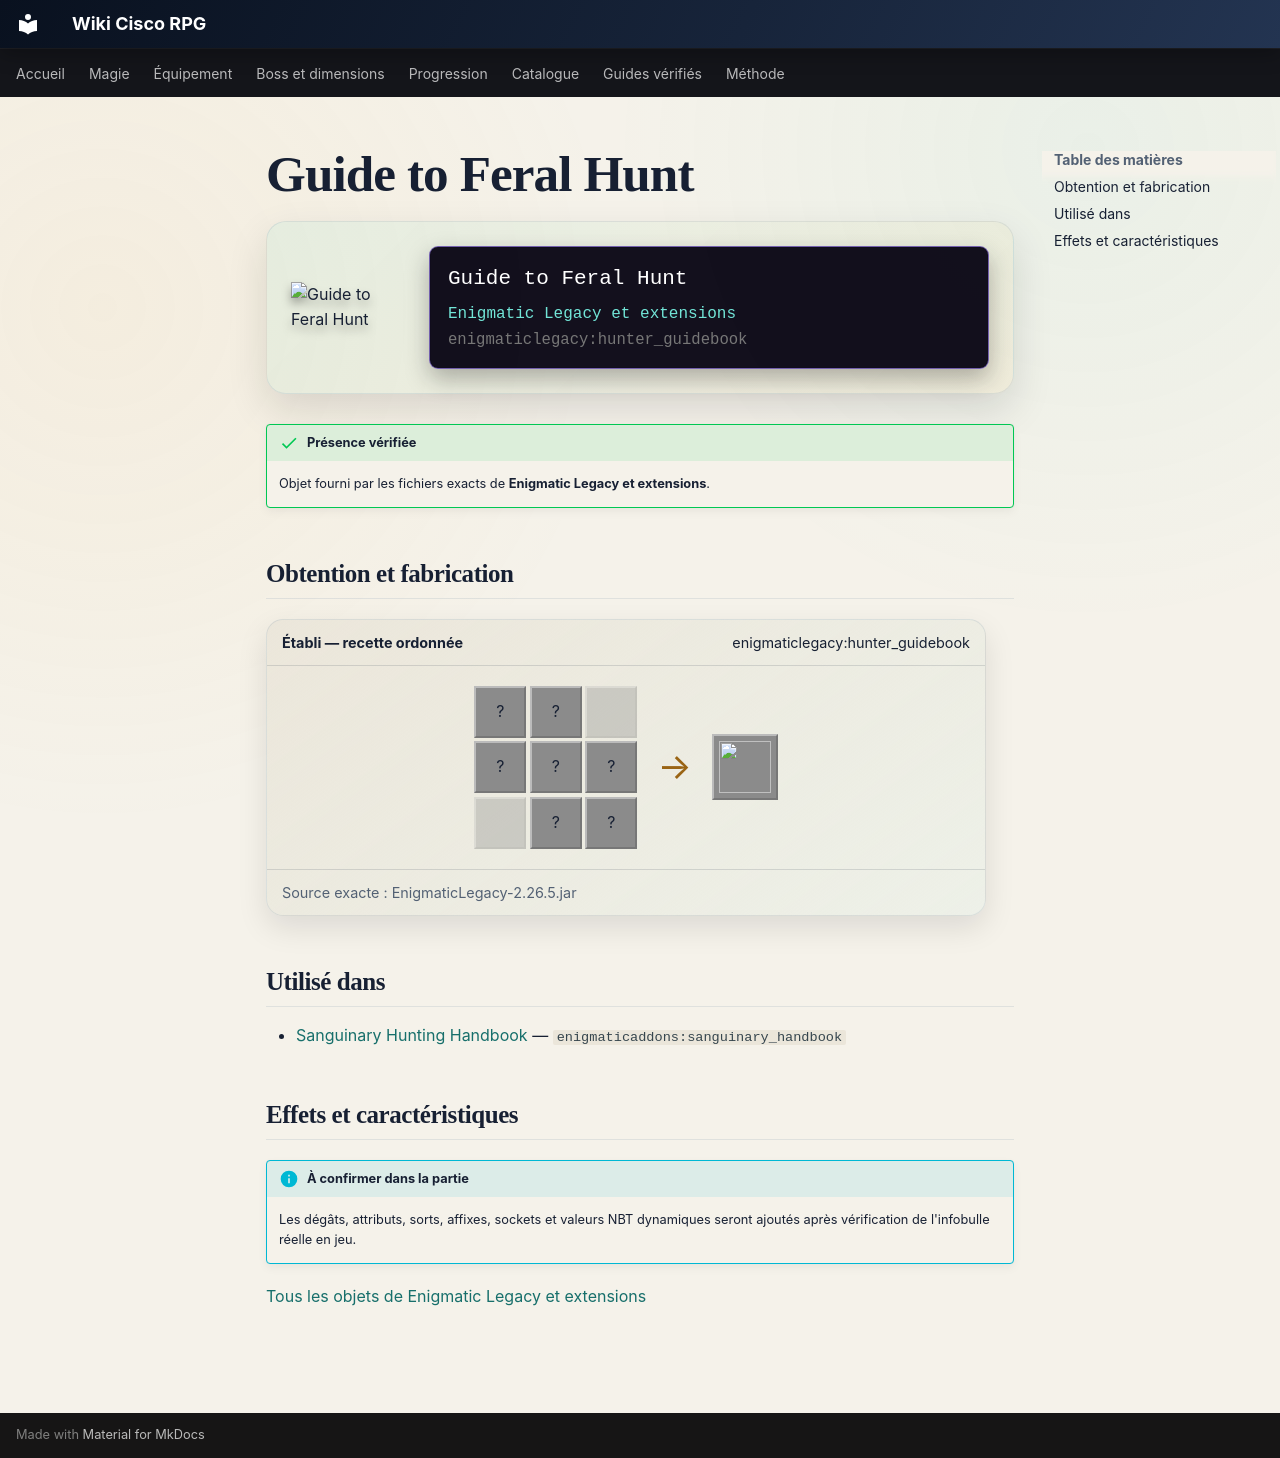

repository: Kloups-Dev/wiki-cisco-rpg · page: catalogue/objets/enigmaticlegacy/hunter_guidebook/index.html · generator: mkdocs

# Guide to Feral Hunt

<div class="mc-item-showcase">
<img class="mc-item-icon" src="../../../../assets/generated/items/enigmaticlegacy/hunter_guidebook.png" alt="Guide to Feral Hunt">
<div class="mc-tooltip-card">
<div class="mc-tooltip-card__name">Guide to Feral Hunt</div>
<div class="mc-tooltip-card__mod">Enigmatic Legacy et extensions</div>
<div class="mc-tooltip-card__id">enigmaticlegacy:hunter_guidebook</div>
</div>
</div>

!!! success "Présence vérifiée"
    Objet fourni par les fichiers exacts de **Enigmatic Legacy et extensions**.

## Obtention et fabrication

<div class="jei-recipe"><div class="jei-recipe__head"><strong>Établi — recette ordonnée</strong><span>enigmaticlegacy:hunter_guidebook</span></div><div class="jei-recipe__body"><div class="jei-grid"><span class="jei-slot" title="Bone (minecraft:bone)">?</span><span class="jei-slot" title="Ender Pearl (minecraft:ender_pearl)">?</span><span class="jei-slot jei-slot--empty"></span><span class="jei-slot" title="Gold Nugget (minecraft:gold_nugget)">?</span><span class="jei-slot" title="Book (minecraft:book)">?</span><span class="jei-slot" title="Gold Nugget (minecraft:gold_nugget)">?</span><span class="jei-slot jei-slot--empty"></span><span class="jei-slot" title="Leather (minecraft:leather)">?</span><span class="jei-slot" title="Bone (minecraft:bone)">?</span></div><span class="jei-arrow">→</span><span class="jei-slot jei-slot--result"><img src="../../../../assets/generated/items/enigmaticlegacy/hunter_guidebook.png" alt=""></span></div><div class="jei-recipe__source">Source exacte : EnigmaticLegacy-2.26.5.jar</div></div>

## Utilisé dans

- [Sanguinary Hunting Handbook](../../../catalogue/objets/enigmaticaddons/sanguinary_handbook.md) — <code>enigmaticaddons:sanguinary_handbook</code>

## Effets et caractéristiques

!!! info "À confirmer dans la partie"
    Les dégâts, attributs, sorts, affixes, sockets et valeurs NBT dynamiques seront ajoutés après vérification de l'infobulle réelle en jeu.

[Tous les objets de Enigmatic Legacy et extensions](../../../contenu/enigmatic-legacy.md)
